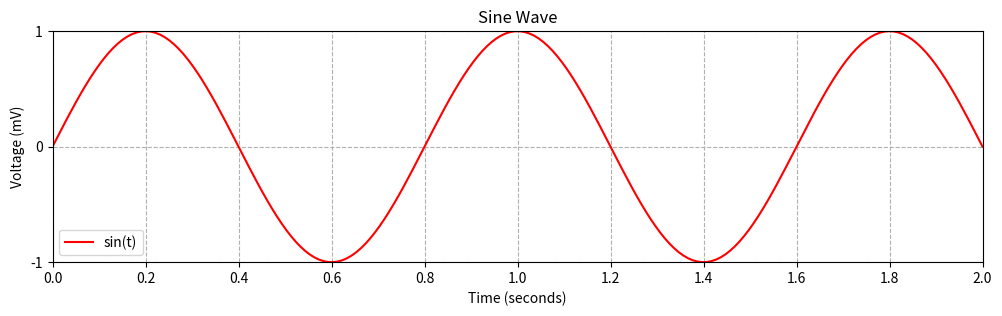
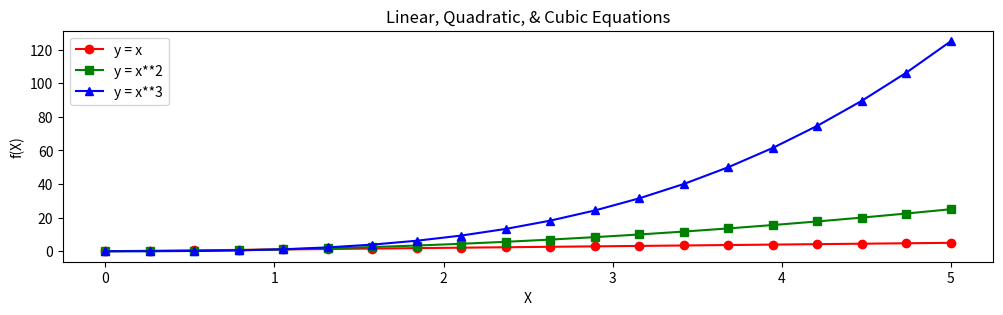
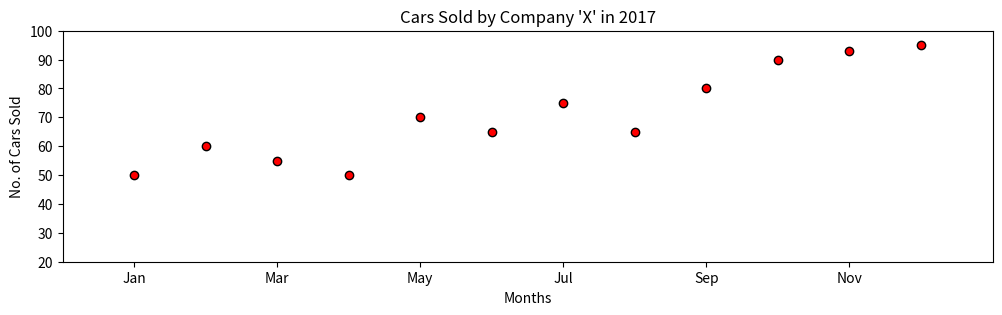

The script that saved these images, in order:
import matplotlib

# matplotlib.use('Agg')
import matplotlib.pyplot as plt
import numpy as np
# from matplotlib.testing.decorators import image_comparison


# @image_comparison(baseline_images=['Sine_Wave_Plot'], extensions=['png'])
def test_sine_wave_plot():
    # Write your functionality below
    fig = plt.figure(figsize=(12, 3))
    ax = fig.add_subplot(111)
    t = np.linspace(0.0, 2.0, num=200)
    v = np.sin(2.5 * np.pi * t)
    ax.plot(t, v, color='red', label='sin(t)', linestyle='-')
    ax.set_xlabel('Time (seconds)')
    ax.set_ylabel('Voltage (mV)')
    ax.set_title('Sine Wave')
    ax.set_xlim(0, 2)
    ax.set_ylim(-1, 1)
    ax.set_xticks([0, .2, .4, .6, .8, 1.0, 1.2, 1.4, 1.6, 1.8, 2.0], minor=False)
    ax.set_yticks([-1, 0, 1], minor=False)
    ax.legend()
    ax.grid(linestyle='--')
    plt.show()


# @image_comparison(baseline_images=['Multi_Curve_Plot'], extensions=['png'])
def test_multi_curve_plot():
    # Write your functionality below
    fig = plt.figure(figsize=(12, 3))
    ax = fig.add_subplot(111)
    x = np.linspace(0.0, 5.0, num=20)
    y1 = x
    y2 = x ** 2
    y3 = x ** 3
    ax.plot(x, y1, color='red', marker='o', label='y = x')
    ax.plot(x, y2, color='green', marker='s', label='y = x**2')
    ax.plot(x, y3, color='blue', marker='^', label='y = x**3')
    ax.set_xlabel('X')
    ax.set_ylabel('f(X)')
    ax.set_title('Linear, Quadratic, & Cubic Equations')
    ax.legend()
    plt.show()


# @image_comparison(baseline_images=['Scatter_Plot'], extensions=['png'])
def test_scatter_plot():
    # Write your functionality below
    fig = plt.figure(figsize=(12, 3))
    ax = fig.add_subplot(111)
    s = [50, 60, 55, 50, 70, 65, 75, 65, 80, 90, 93, 95]
    months = [1, 2, 3, 4, 5, 6, 7, 8, 9, 10, 11, 12]
    ax.set_xlim(0, 13)
    ax.set_ylim(20, 100)
    ax.set_xticks([1, 3, 5, 7, 9, 11])
    ax.set_xticklabels(['Jan', 'Mar', 'May', 'Jul', 'Sep', 'Nov'])
    ax.set_xlabel('Months')
    ax.set_ylabel('No. of Cars Sold')
    ax.set_title('Cars Sold by Company \'X\' in 2017')
    ax.scatter(months, s, color='r', edgecolor='black')
    plt.show()

test_sine_wave_plot()
test_multi_curve_plot()
test_scatter_plot()